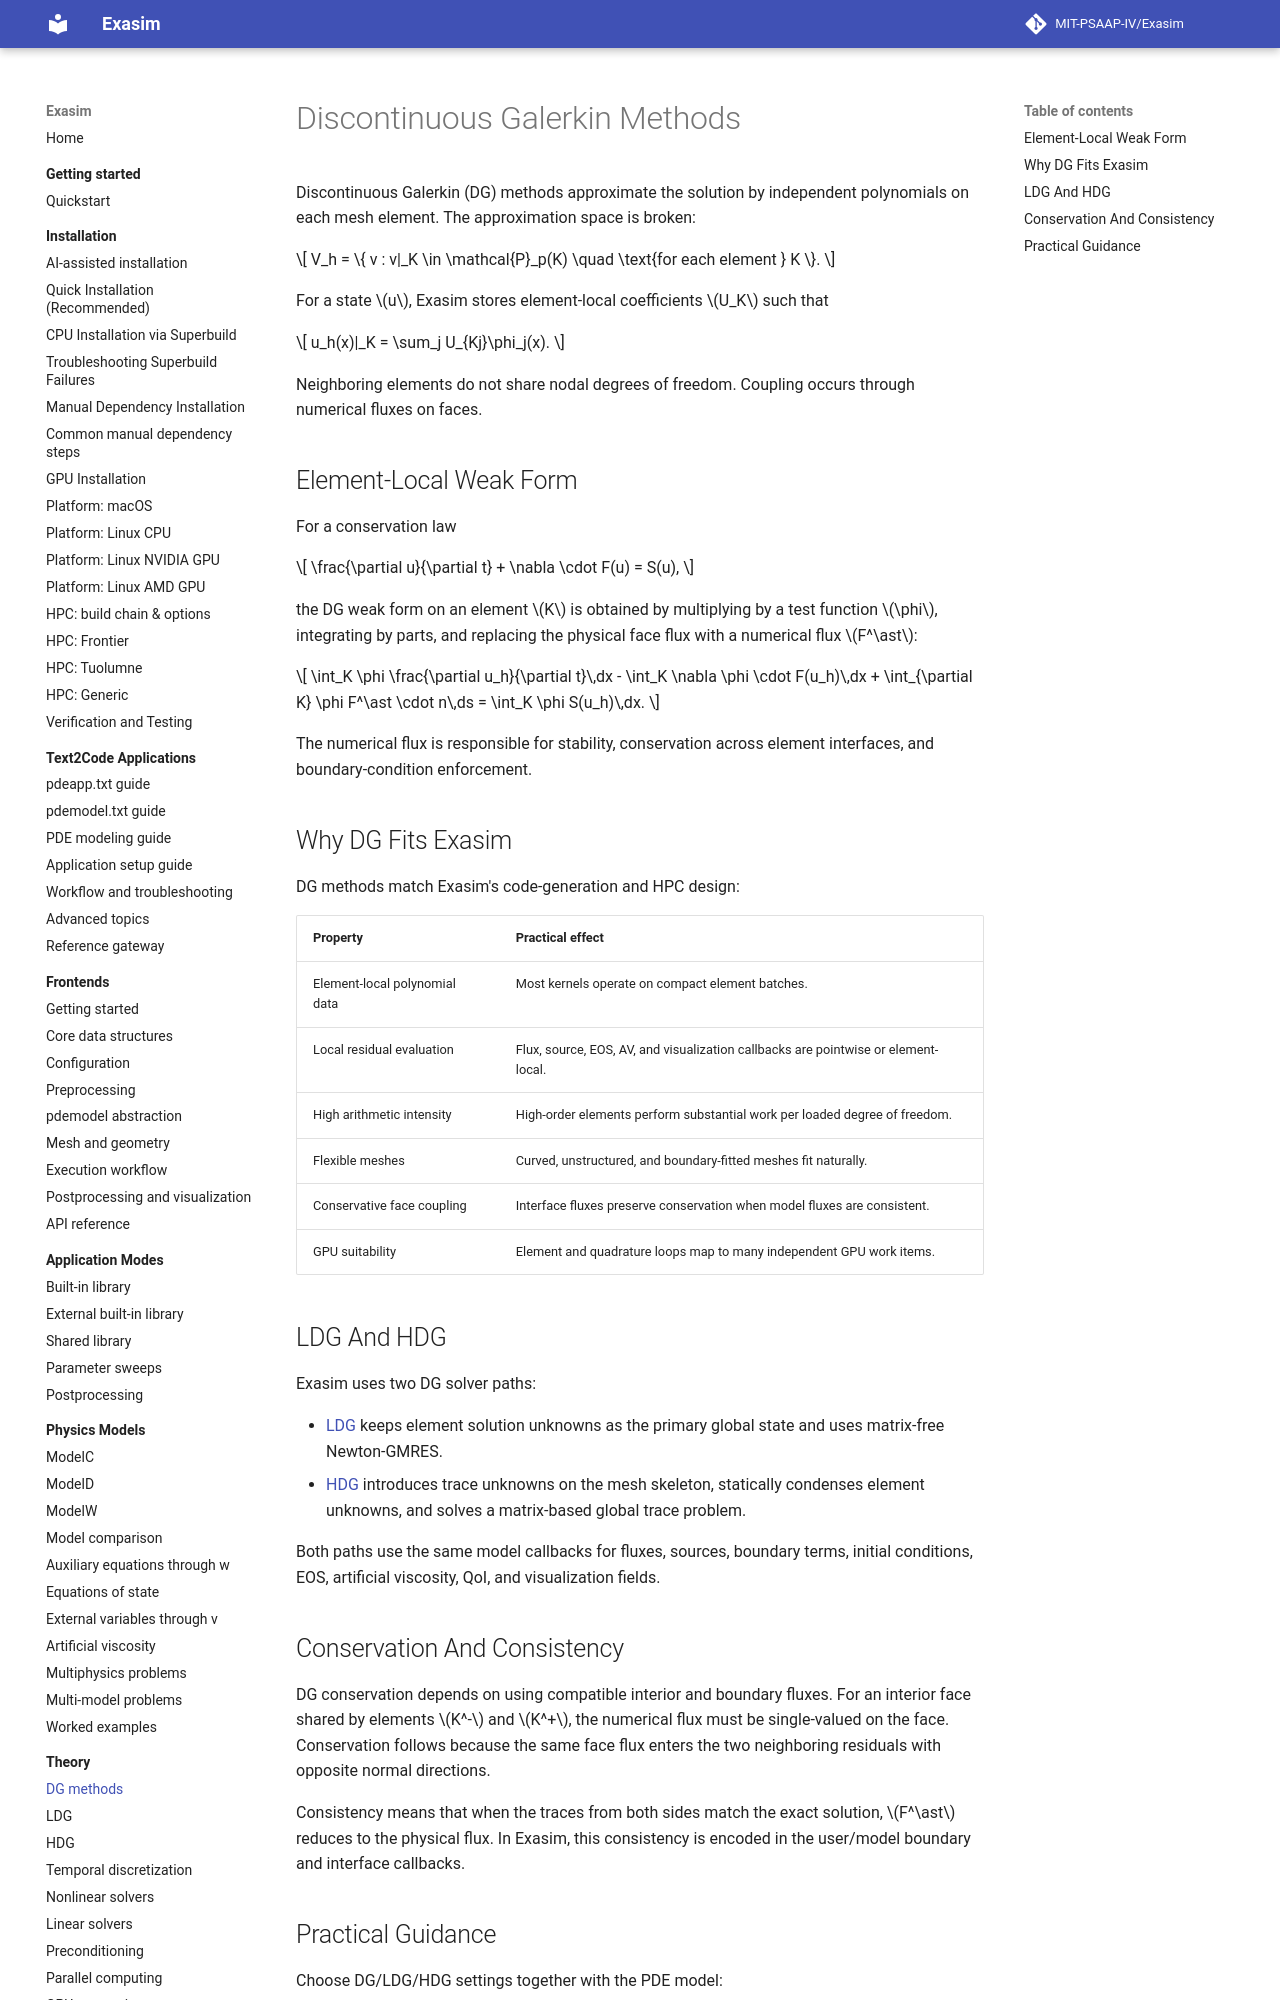

repository: MIT-PSAAP-IV/Exasim · page: theory/dg-methods/index.html · generator: mkdocs

# Discontinuous Galerkin Methods

Discontinuous Galerkin (DG) methods approximate the solution by independent
polynomials on each mesh element. The approximation space is broken:

\[
V_h = \{ v : v|_K \in \mathcal{P}_p(K) \quad \text{for each element } K \}.
\]

For a state \(u\), Exasim stores element-local coefficients \(U_K\) such that

\[
u_h(x)|_K = \sum_j U_{Kj}\phi_j(x).
\]

Neighboring elements do not share nodal degrees of freedom. Coupling occurs
through numerical fluxes on faces.

## Element-Local Weak Form

For a conservation law

\[
\frac{\partial u}{\partial t} + \nabla \cdot F(u) = S(u),
\]

the DG weak form on an element \(K\) is obtained by multiplying by a test
function \(\phi\), integrating by parts, and replacing the physical face flux
with a numerical flux \(F^\ast\):

\[
\int_K \phi \frac{\partial u_h}{\partial t}\,dx
- \int_K \nabla \phi \cdot F(u_h)\,dx
+ \int_{\partial K} \phi F^\ast \cdot n\,ds
= \int_K \phi S(u_h)\,dx.
\]

The numerical flux is responsible for stability, conservation across element
interfaces, and boundary-condition enforcement.

## Why DG Fits Exasim

DG methods match Exasim's code-generation and HPC design:

| Property | Practical effect |
| --- | --- |
| Element-local polynomial data | Most kernels operate on compact element batches. |
| Local residual evaluation | Flux, source, EOS, AV, and visualization callbacks are pointwise or element-local. |
| High arithmetic intensity | High-order elements perform substantial work per loaded degree of freedom. |
| Flexible meshes | Curved, unstructured, and boundary-fitted meshes fit naturally. |
| Conservative face coupling | Interface fluxes preserve conservation when model fluxes are consistent. |
| GPU suitability | Element and quadrature loops map to many independent GPU work items. |
